Photos from the image-classification dataset "DragonFruit_Training" in the GitHub repository Atharva2645/Agrisense-main. Its 3 classes are: grade A, grade B, grade C.

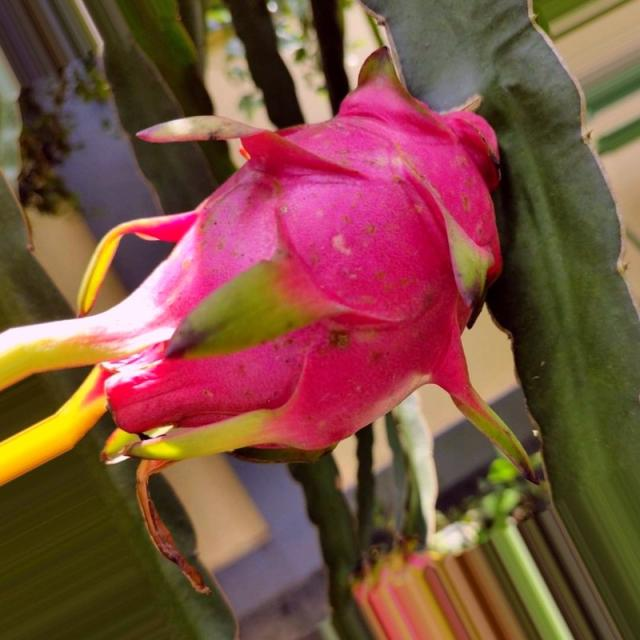
Label: grade A

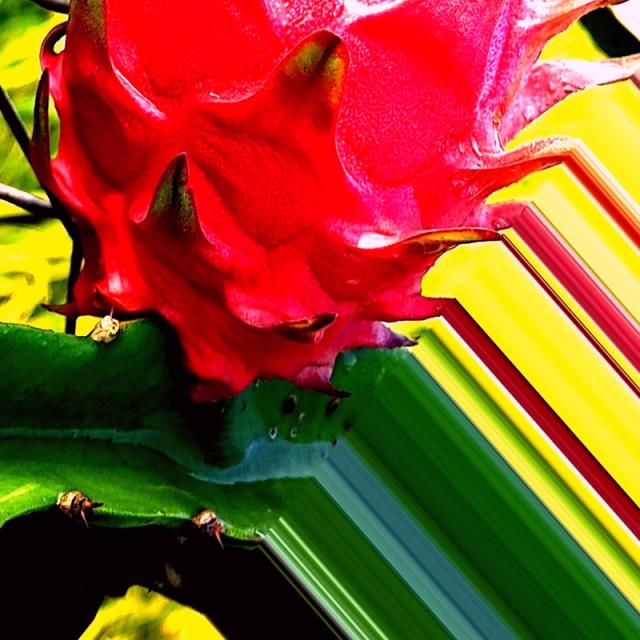
Label: grade A

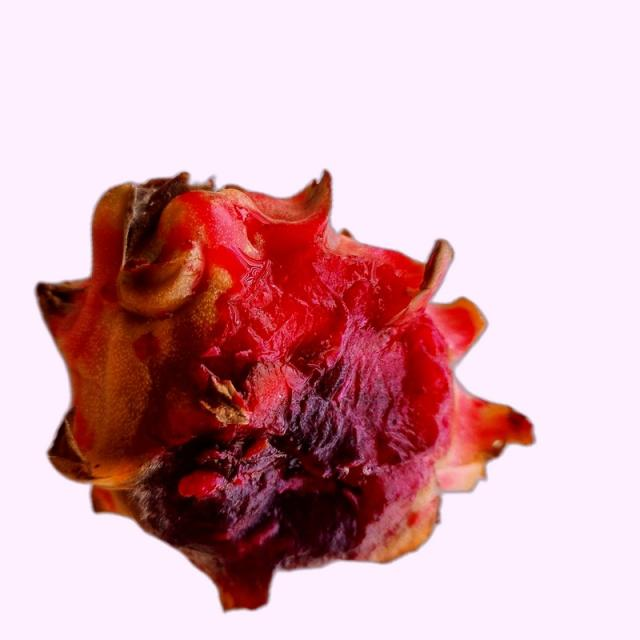
Label: grade B

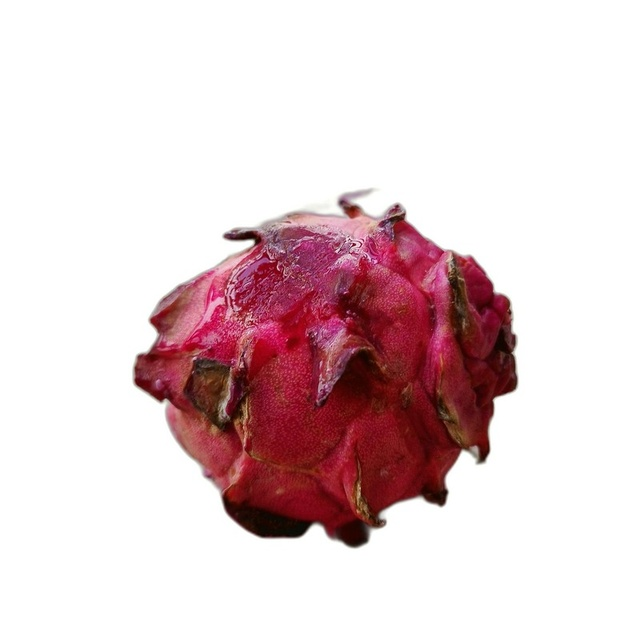
Label: grade C

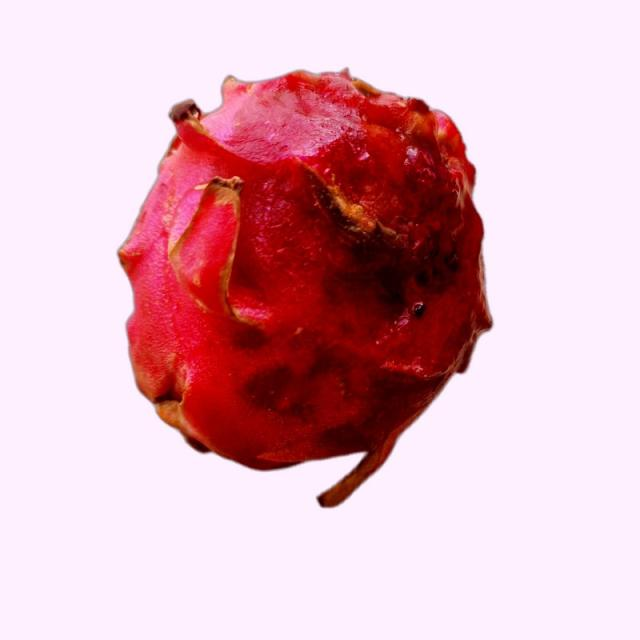
Label: grade B

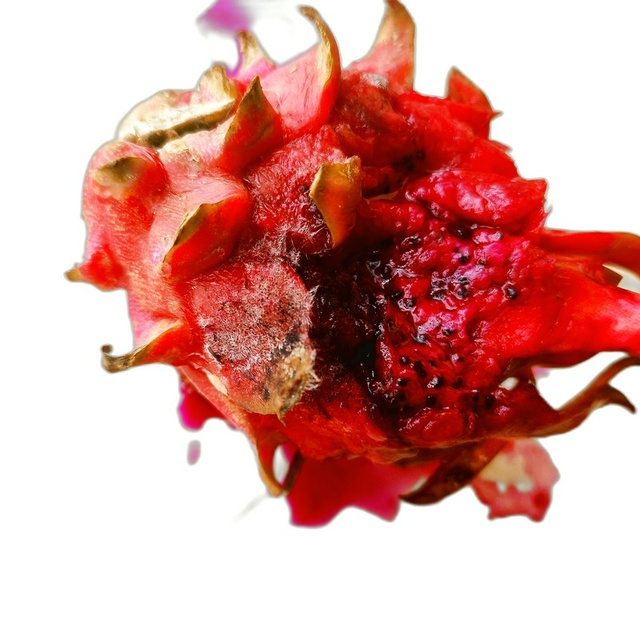
Label: grade C
